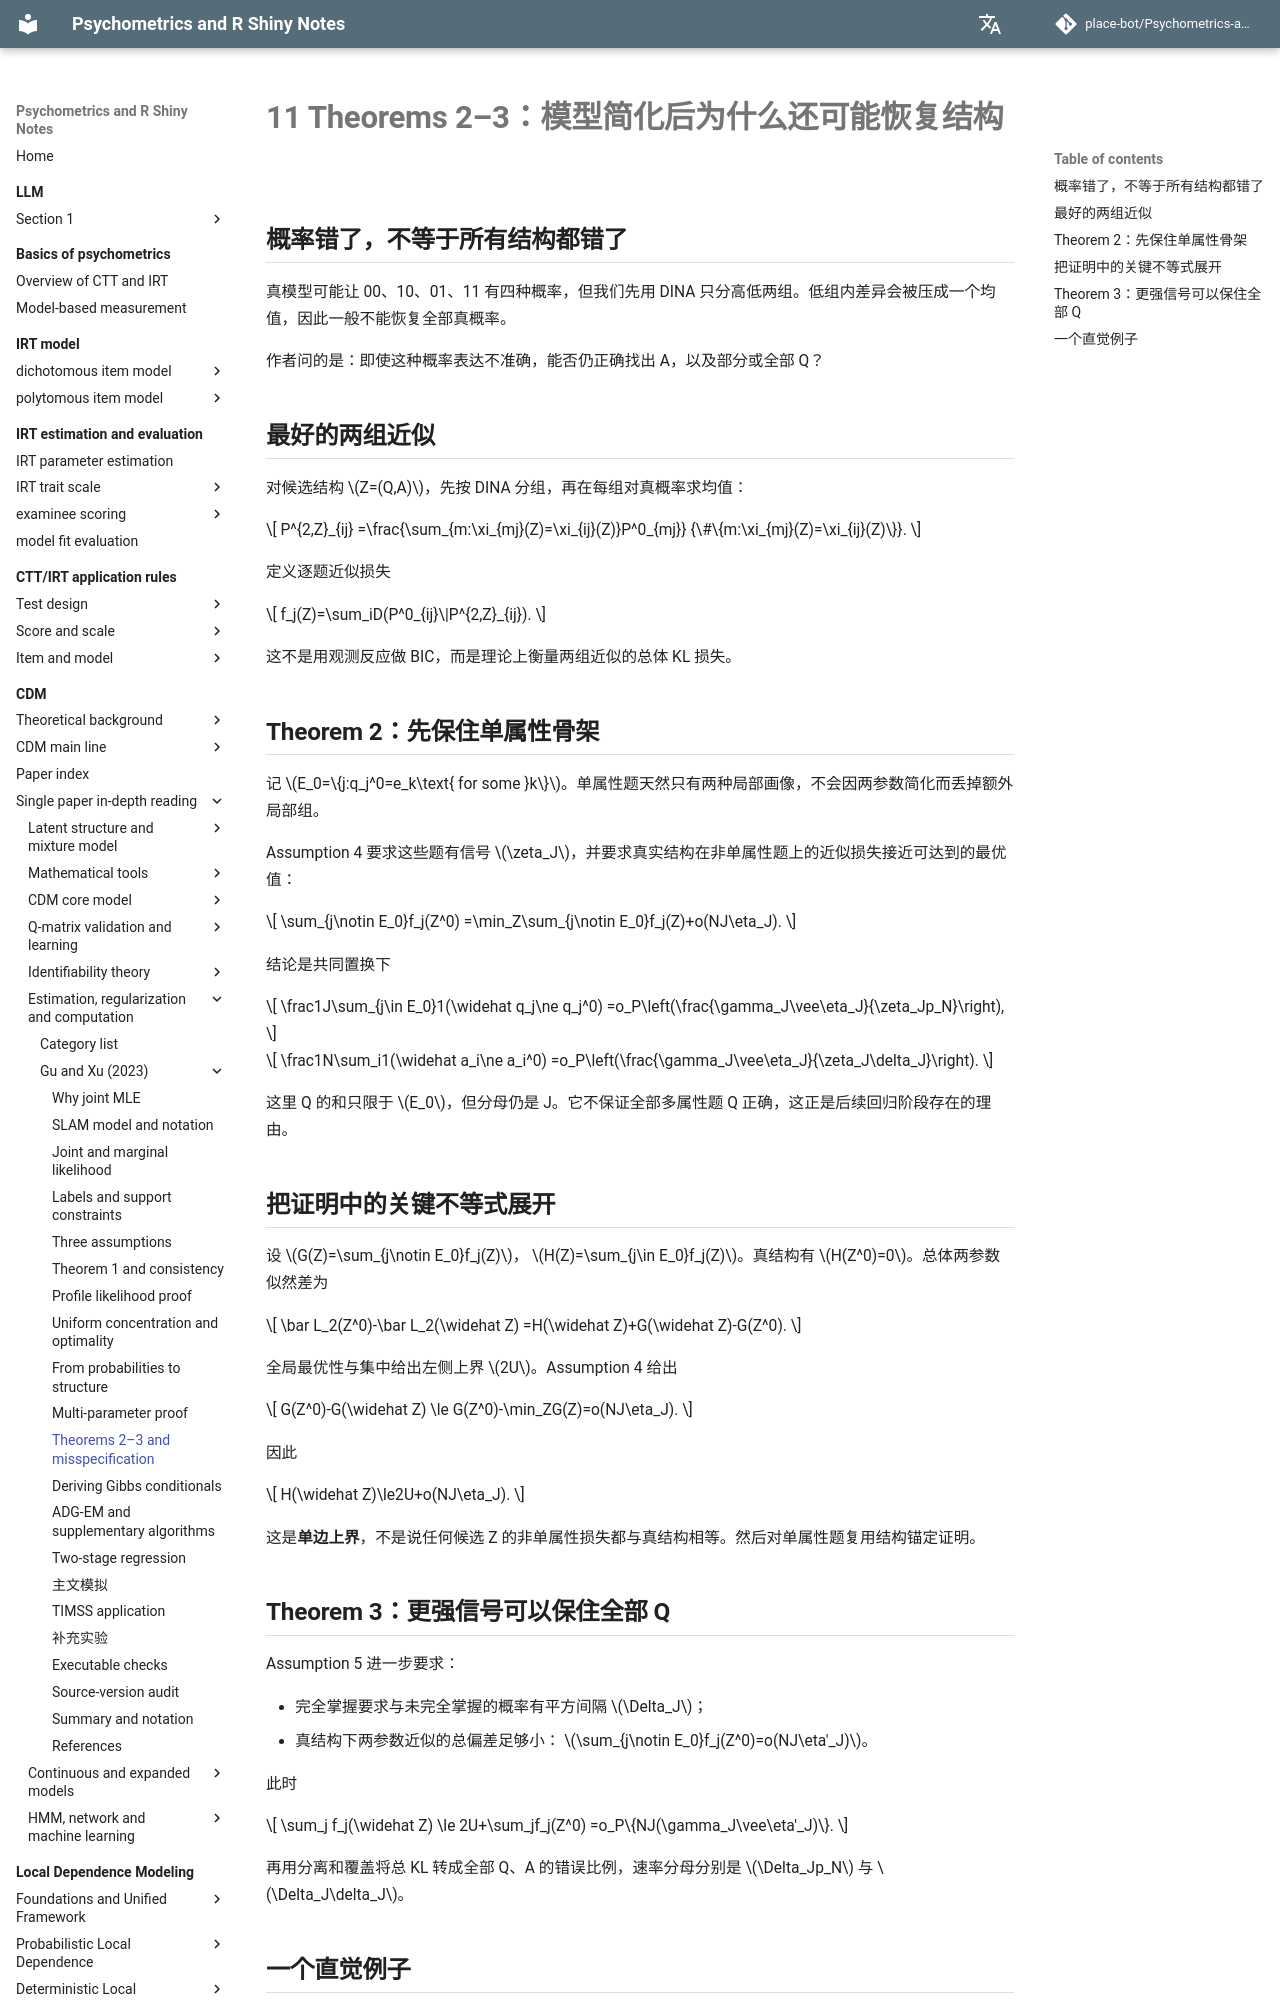

repository: place-bot/learning-notes · page: en/cdm/papers/gu-xu-2023/11-misspecification/index.html · generator: mkdocs

# 11 Theorems 2–3：模型简化后为什么还可能恢复结构

## 概率错了，不等于所有结构都错了

真模型可能让 00、10、01、11 有四种概率，但我们先用 DINA 只分高低两组。低组内差异会被压成一个均值，因此一般不能恢复全部真概率。

作者问的是：即使这种概率表达不准确，能否仍正确找出 A，以及部分或全部 Q？

## 最好的两组近似

对候选结构 \(Z=(Q,A)\)，先按 DINA 分组，再在每组对真概率求均值：

\[
P^{2,Z}_{ij}
=\frac{\sum_{m:\xi_{mj}(Z)=\xi_{ij}(Z)}P^0_{mj}}
{\#\{m:\xi_{mj}(Z)=\xi_{ij}(Z)\}}.
\]

定义逐题近似损失

\[
f_j(Z)=\sum_iD(P^0_{ij}\|P^{2,Z}_{ij}).
\]

这不是用观测反应做 BIC，而是理论上衡量两组近似的总体 KL 损失。

## Theorem 2：先保住单属性骨架

记 \(E_0=\{j:q_j^0=e_k\text{ for some }k\}\)。单属性题天然只有两种局部画像，不会因两参数简化而丢掉额外局部组。

Assumption 4 要求这些题有信号 \(\zeta_J\)，并要求真实结构在非单属性题上的近似损失接近可达到的最优值：

\[
\sum_{j\notin E_0}f_j(Z^0)
=\min_Z\sum_{j\notin E_0}f_j(Z)+o(NJ\eta_J).
\]

结论是共同置换下

\[
\frac1J\sum_{j\in E_0}1(\widehat q_j\ne q_j^0)
=o_P\left(\frac{\gamma_J\vee\eta_J}{\zeta_Jp_N}\right),
\]

\[
\frac1N\sum_i1(\widehat a_i\ne a_i^0)
=o_P\left(\frac{\gamma_J\vee\eta_J}{\zeta_J\delta_J}\right).
\]

这里 Q 的和只限于 \(E_0\)，但分母仍是 J。它不保证全部多属性题 Q 正确，这正是后续回归阶段存在的理由。
